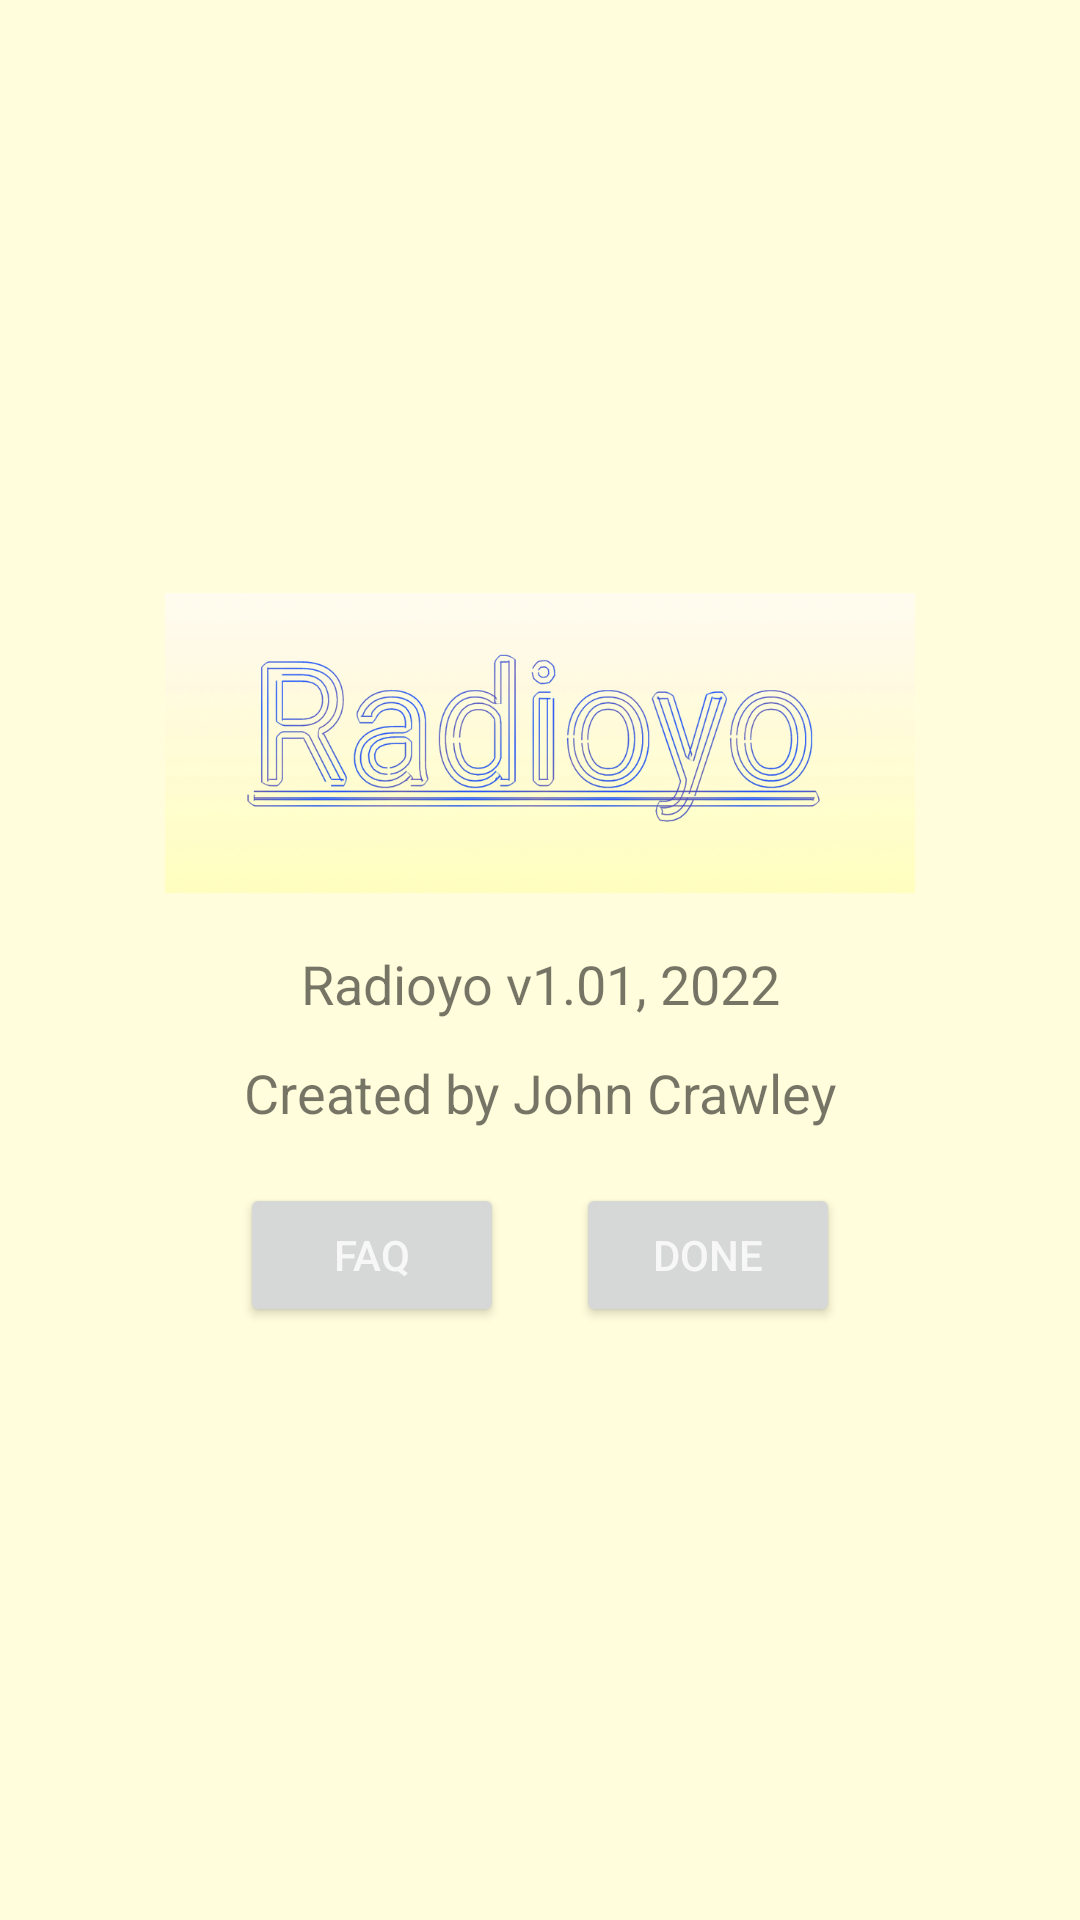

Produce the Android XML layout that renders to this screen, including the resource entries it uses.
<!-- AndroidManifest.xml: application theme Theme.WebRadio -->
<!-- res/layout/fragment_about_app.xml -->
<?xml version="1.0" encoding="utf-8"?>
<LinearLayout xmlns:android="http://schemas.android.com/apk/res/android"
    xmlns:app="http://schemas.android.com/apk/res-auto"
    android:layout_width="match_parent"
    android:layout_height="wrap_content"
    style="@style/generalDialog"
    android:gravity="center"
    android:orientation="vertical">

    <ImageView
        android:id="@+id/aboutImage"
        android:layout_width="250dp"
        android:layout_height="100dp"
        android:layout_margin="@dimen/about_dialog_image_margin"
        android:adjustViewBounds="true"
        android:contentDescription="@string/radioyo_graphic"
        android:scaleType="centerCrop"
        app:srcCompat="?attr/feature_graphic" />

    <TextView
        android:paddingHorizontal="@dimen/about_text_padding_horizontal"
        android:paddingVertical="@dimen/about_text_padding_vertical"
        android:textAlignment="center"
        android:id="@+id/textView"
        android:layout_width="match_parent"
        android:layout_height="wrap_content"
        android:textSize="@dimen/about_text_size"
        android:text="@string/about_app_name_and_version" />

    <TextView
        android:id="@+id/createdByText"
        android:paddingHorizontal="@dimen/about_text_padding_horizontal"
        android:textAlignment="center"
        android:paddingVertical="@dimen/about_text_padding_vertical"
        android:layout_width="match_parent"
        android:layout_height="wrap_content"
        android:textSize="@dimen/about_text_size"
        android:text="@string/about_created_by" />
    <LinearLayout
        android:layout_width="match_parent"
        android:layout_height="wrap_content"
        android:gravity="center"
        android:orientation="horizontal">
        <Button
            android:id="@+id/openFaqButton"
            android:textColor="?attr/station_detail_button_text_color"
            android:layout_width="wrap_content"
            android:layout_height="wrap_content"
            android:padding="@dimen/dialog_button_padding_vertical"
            android:layout_margin="@dimen/dialog_button_padding_vertical"
            android:text="@string/faq_button_text" />
        <Button
            android:id="@+id/okButton"
            android:textColor="?attr/station_detail_button_text_color"
            android:layout_width="wrap_content"
            android:layout_height="wrap_content"
            android:padding="@dimen/dialog_button_padding_vertical"
            android:layout_margin="@dimen/dialog_button_padding_vertical"
            android:text="@string/about_app_ok_button_text" />

    </LinearLayout>

</LinearLayout>
<!-- resources referenced by this layout -->
<resources>
  <dimen name="about_dialog_image_margin">12dp</dimen>
  <dimen name="about_text_padding_horizontal">12dp</dimen>
  <dimen name="about_text_padding_vertical">6dp</dimen>
  <dimen name="about_text_size">18sp</dimen>
  <dimen name="dialog_button_padding_vertical">12dp</dimen>
  <string name="about_app_name_and_version">Radioyo v1.01, 2022</string>
  <string name="about_app_ok_button_text">Done</string>
  <string name="about_created_by">Created by John Crawley</string>
  <string name="faq_button_text">FAQ</string>
  <string name="radioyo_graphic">Radio-yo title graphic</string>
  <style name="generalDialog" parent="Base.CardView">
          <item name="android:background">@color/general_dialog_background</item>
      </style>
  <style name="Theme.WebRadio" parent="Theme.MaterialComponents.DayNight.DarkActionBar">
          <item name="colorPrimary">@color/primary_color</item>
          <item name="colorPrimaryVariant">@color/notification_bar</item>
          <item name="colorOnPrimary">@color/black</item>
          <item name="feature_graphic">@drawable/radioyo_feature_graphic_bright</item>
          <item name="station_list_item_selected_icon">@mipmap/station_selected</item>
          <item name="station_list_item_unselected_icon">@mipmap/station_unselected</item>
          <item name="station_detail_button_text_color">@color/station_detail_button_text_color</item>
          <item name="station_list_item_text_color">@color/station_list_item_text_color</item>
          <item name="website_link_color">@color/website_link</item>
          <item name="colorSecondary">@color/teal_200</item>
          <item name="colorSecondaryVariant">@color/teal_200</item>
          <item name="selected_list_item_background_color">@color/selected_list_item_background_color</item>
          
          <item name="colorOnSecondary">@color/teal_200</item>
  
          <item name="android:statusBarColor">?attr/colorPrimaryVariant</item>
  
          <item name="windowNoTitle">true</item>
          <item name="windowActionBar">false</item>
          <item name="android:windowContentOverlay">@null</item>
  
          
          <item name="colorOnSurface">#7683A3</item>
  
          
          <item name="textAppearanceSubtitle1">@style/TextAppearance.App.Subtitle1</item>
  
          
          <item name="textAppearanceCaption">@style/TextAppearance.App.Caption</item>
  
          
          <item name="shapeAppearanceSmallComponent">@style/ShapeAppearance.App.SmallComponent</item>
  
      </style>
  <color name="general_dialog_background">#FFFDDC</color>
  <color name="primary_color">#728FA8</color>
  <color name="notification_bar">#53687A</color>
  <color name="black">#FF000000</color>
  <!-- drawable radioyo_feature_graphic_bright: png bitmap (drawable, 127347 bytes) -->
  <color name="station_detail_button_text_color">#F8F7F7</color>
  <color name="station_list_item_text_color">#887E61</color>
  <color name="website_link">#1565C0</color>
  <color name="teal_200">#FF03DAC5</color>
  <color name="selected_list_item_background_color">#F8F6CD</color>
  <style name="TextAppearance.App.Subtitle1" parent="TextAppearance.MaterialComponents.Subtitle1">
          
          <item name="fontFamily">sans-serif-condensed</item>
          <item name="android:fontFamily">sans-serif-condensed</item>
      </style>
  <style name="TextAppearance.App.Caption" parent="TextAppearance.MaterialComponents.Caption">
          
          <item name="fontFamily">sans-serif-black</item>
          <item name="android:fontFamily">sans-serif-black</item>
      </style>
  <style name="ShapeAppearance.App.SmallComponent" parent="ShapeAppearance.MaterialComponents.SmallComponent">
          <item name="cornerFamily">cut</item>
          <item name="cornerSize">8dp</item>
          <item name="textFillColor">@color/teal_200</item>
      </style>
</resources>
